Photos from the image-classification dataset "dataset" in the GitHub repository Joao-gui/coppeliaSim_CNN. Its 2 classes are: red cone, red cube.

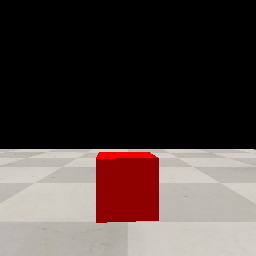
Label: red cube

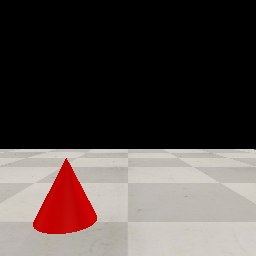
Label: red cone

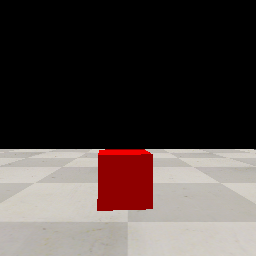
Label: red cube

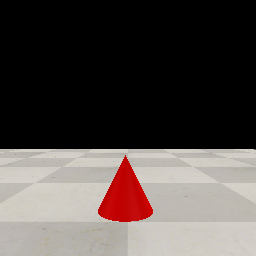
Label: red cone

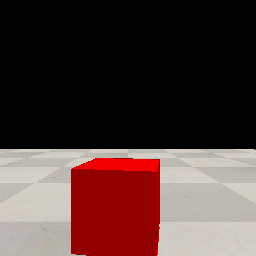
Label: red cube

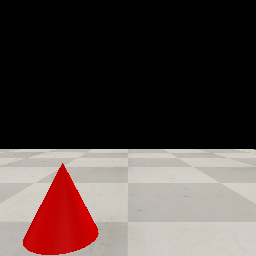
Label: red cone
